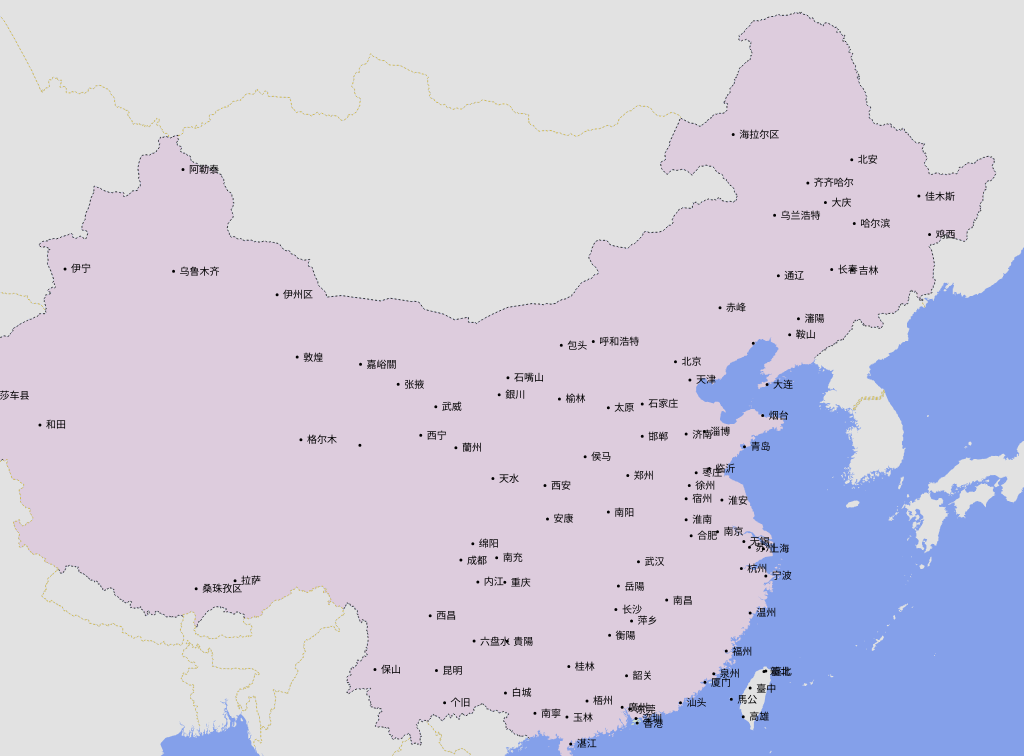
D3 v5 page, settled after 360 driven frames (6 s of simulated time); the page loaded 1 data file(s).


    var _ISO = ['CHN', 'HKG', 'TWN', 'MAC']
    var width = document.body.clientWidth,
    height = document.body.clientHeight;

    var svg = d3.select('body').append('svg')
      .attr('height', height)
      .attr('width', width)

    d3.json('./data/china.json').then(function(json, err) {
      if(err) return console.error(err);
      var subunits = topojson.feature(json, json.objects.subunits);
      var projection = d3.geoMercator()
        .center([107,36])
        .scale(height * 1.3)
        .translate([width/2, height/5*3]);
        
      var path = d3.geoPath().projection(projection);

      svg.selectAll('.subunit')
        .data(topojson.feature(json, json.objects.subunits).features)
        .enter().append('path')
        .attr('class', function(d){
          return 'subunit_' + d.id;
        })
        .attr('d',path);

      svg.append('path')
        .datum(topojson.mesh(json, json.objects.subunits, function(a, b) {
          return a!=b && a.id !== 'CHI';
        }))
        .attr('d', path)
        .attr('class', 'subunit-boundary')

      svg.append('path')
        .datum(topojson.mesh(json, json.objects.subunits, function(a, b) {
          return a!=b && a.id === 'CHI';
        }))
        .attr('d', path)
        .attr('class', 'subunit-boundary CHI');

      svg.append('path')
        .datum(topojson.feature(json, json.objects.places))
        .attr('d', path.pointRadius(1.5))
        .attr('class', 'place')
        
      svg.selectAll('.place-label')
        .data(topojson.feature(json, json.objects.places).features)
        .enter()
        .append('text')
        .attr('class', 'place-label')
        .attr('transform', function(d){
          return 'translate( ' + projection(d.geometry.coordinates) + ')';
        })
        .attr('dy', '.35em')
        .text(function(d) {
          return d.properties.NAME_ZH;
        });

      svg.selectAll('.place-label')
        .attr('x', function(d){
          return d.geometry.coordinates[0] > -1 ? 6 : -6;
        })
        .style('text-anchor', function(d) {
          return d.geometry.coordinates[0] > -1 ? 'start' : 'end';
        });

      svg.selectAll('.subunit-label')
        .data(topojson.feature(json, json.objects.subunits).features)
        .enter()
        .append('text')
        .attr('class', function(d) {
          return 'subunit-label ' +　d.id;
        })
        .attr('transform', function(d) {
          return 'translate(' + path.centroid(d) +')';
        })
        .attr('dy', '.35em')
        .text(function (d){
          return d.properties.name;
        })

    });

    // https://bost.ocks.org/mike/map/
  

### data: data/china.json
{
 "type": "Topology",
 "objects": {
  "subunits": {
   "type": "GeometryCollection",
   "name": "ne_10m_admin_0_map_subunits",
   "crs": {
    "type": "name",
    "properties": "{... 1 keys}"
   },
   "geometries": [
    "{... 3 keys}",
    "{... 3 keys}",
    "{... 3 keys}",
    "{... 3 keys}",
    "{... 3 keys}",
    "{... 3 keys}",
    "{... 3 keys}",
    "{... 3 keys}",
    "... 74 more items"
   ]
  },
  "places": {
   "type": "GeometryCollection",
   "name": "ne_10m_populated_places",
   "crs": {
    "type": "name",
    "properties": "{... 1 keys}"
   },
   "geometries": [
    "{... 3 keys}",
    "{... 3 keys}",
    "{... 3 keys}",
    "{... 3 keys}",
    "{... 3 keys}",
    "{... 3 keys}",
    "{... 3 keys}",
    "{... 3 keys}",
    "... 96 more items"
   ]
  }
 },
 "arcs": [
  [
   [
    8269,
    1750
   ],
   [
    1,
    -1
   ],
   [
    1,
    0
   ],
   [
    2,
    0
   ],
   [
    1,
    0
   ]
  ],
  [
   [
    8274,
    1749
   ],
   [
    1,
    -1
   ],
   [
    0,
    -5
   ],
   [
    0,
    -4
   ],
   [
    -1,
    -2
   ],
   [
    0,
    -1
   ],
   [
    -1,
    0
   ],
   [
    -1,
    1
   ],
   "... 4 more items"
  ],
  [
   [
    8456,
    323
   ],
   [
    1,
    0
   ],
   [
    1,
    0
   ],
   [
    1,
    1
   ],
   [
    1,
    2
   ],
   [
    2,
    4
   ],
   [
    0,
    1
   ],
   [
    0,
    1
   ],
   "... 10 more items"
  ],
  [
   [
    8469,
    346
   ],
   [
    0,
    -2
   ],
   [
    0,
    -4
   ],
   [
    0,
    -2
   ],
   [
    0,
    -1
   ],
   [
    0,
    -2
   ],
   [
    1,
    -1
   ],
   [
    1,
    1
   ],
   "... 41 more items"
  ],
  [
   [
    8473,
    290
   ],
   [
    -1,
    -2
   ],
   [
    -1,
    -3
   ],
   [
    0,
    -4
   ],
   [
    0,
    -8
   ],
   [
    0,
    -2
   ],
   [
    -3,
    -6
   ],
   [
    -1,
    -3
   ],
   "... 100 more items"
  ],
  [
   [
    8444,
    306
   ],
   [
    1,
    -6
   ],
   [
    1,
    -3
   ],
   [
    1,
    0
   ],
   [
    1,
    3
   ],
   [
    0,
    2
   ],
   [
    1,
    0
   ],
   [
    1,
    -2
   ],
   "... 27 more items"
  ],
  [
   [
    8265,
    1750
   ],
   [
    0,
    -1
   ],
   [
    -1,
    -3
   ],
   [
    -1,
    0
   ],
   [
    -3,
    5
   ],
   [
    0,
    -1
   ],
   [
    0,
    -1
   ],
   [
    0,
    -1
   ],
   "... 1,206 more items"
  ],
  [
   [
    8045,
    1528
   ],
   [
    -1,
    -6
   ],
   [
    0,
    -5
   ],
   [
    -1,
    -2
   ],
   [
    0,
    -2
   ],
   [
    -1,
    -3
   ],
   [
    0,
    -1
   ],
   [
    0,
    -2
   ],
   "... 389 more items"
  ],
  "... 1,097 more items"
 ],
 "transform": {
  "scale": [
   0.036,
   0.00935
  ],
  "translate": [
   -180,
   -12.2
  ]
 }
}